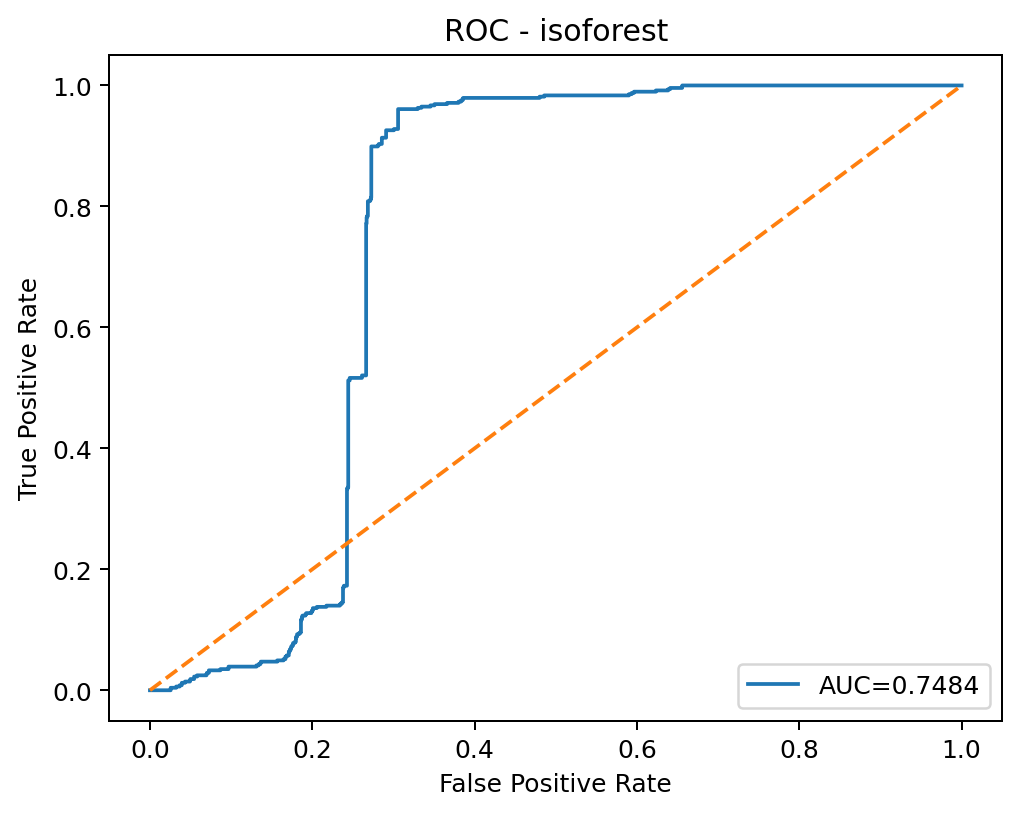

The table this chart was drawn from, first rows:
threshold, fpr, tpr
inf, 0.0, 0.0
0.1796, 0.0006241, 0.0
0.1682, 0.0007281, 0.0
0.1636, 0.0008322, 0.0
0.1605, 0.00104, 0.0
0.1599, 0.001196, 0.0
0.159, 0.001404, 0.0
0.1547, 0.001716, 0.0
0.1529, 0.00182, 0.0
0.1528, 0.002028, 0.0
0.1527, 0.00208, 0.0
0.1526, 0.002184, 0.0
0.1525, 0.002392, 0.0
0.1524, 0.002496, 0.0
0.1523, 0.002705, 0.0
0.1522, 0.003225, 0.0
0.1521, 0.003537, 0.0
0.1336, 0.004785, 0.0
0.1336, 0.005149, 0.0
0.1329, 0.005305, 0.0
0.1328, 0.005617, 0.0
0.1325, 0.005669, 0.0
0.1324, 0.006189, 0.0
0.1321, 0.006397, 0.0
0.1316, 0.006761, 0.0
0.1135, 0.01872, 0.0
0.1134, 0.01883, 0.0
0.1001, 0.02554, 0.0
0.09997, 0.02554, 0.004115
0.09791, 0.02621, 0.004115
0.09788, 0.02647, 0.004115
0.09737, 0.02663, 0.004115
0.09731, 0.02684, 0.004115
0.09656, 0.02699, 0.004115
0.09641, 0.0271, 0.004115
0.09568, 0.02725, 0.004115
0.09566, 0.0285, 0.004115
0.09558, 0.02855, 0.004115
0.09539, 0.02928, 0.004115
0.09531, 0.02939, 0.004115
0.09526, 0.03001, 0.004115
0.09512, 0.03037, 0.004115
0.09507, 0.03043, 0.004115
0.09499, 0.03105, 0.004115
0.09428, 0.03126, 0.004115
0.09412, 0.03173, 0.004115
0.0923, 0.03235, 0.004115
0.09215, 0.03235, 0.006173
0.08137, 0.03651, 0.006173
0.08135, 0.03651, 0.00823
0.07684, 0.03911, 0.00823
0.07679, 0.03911, 0.01029
0.0766, 0.03927, 0.01029
0.07653, 0.03927, 0.01235
0.07556, 0.04005, 0.01235
0.07546, 0.04015, 0.01235
0.07323, 0.04322, 0.01235
0.07314, 0.04322, 0.0144
0.07049, 0.0492, 0.0144
0.07045, 0.04931, 0.0144
... 2,054 more rows
